Dataset: images (GitHub, geezerfluid/phishguard-ai). Classes: legitimate, phishing.

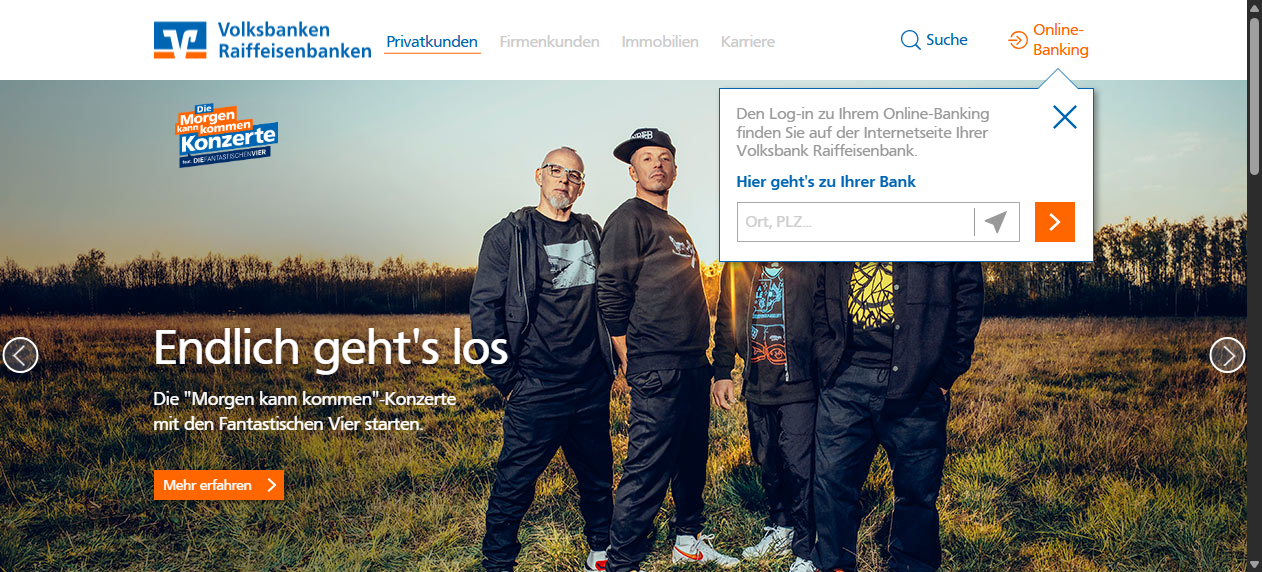
Label: phishing

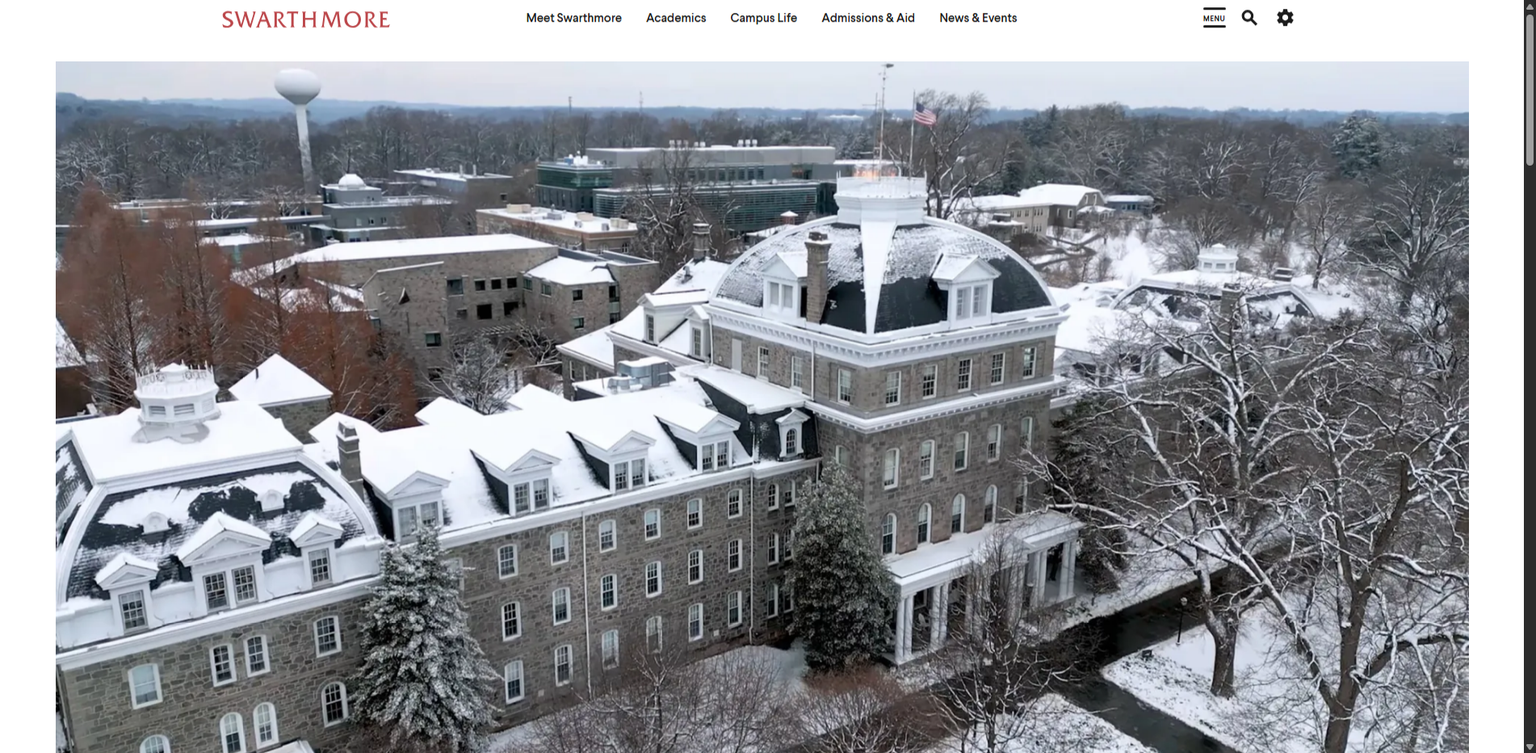
Label: legitimate

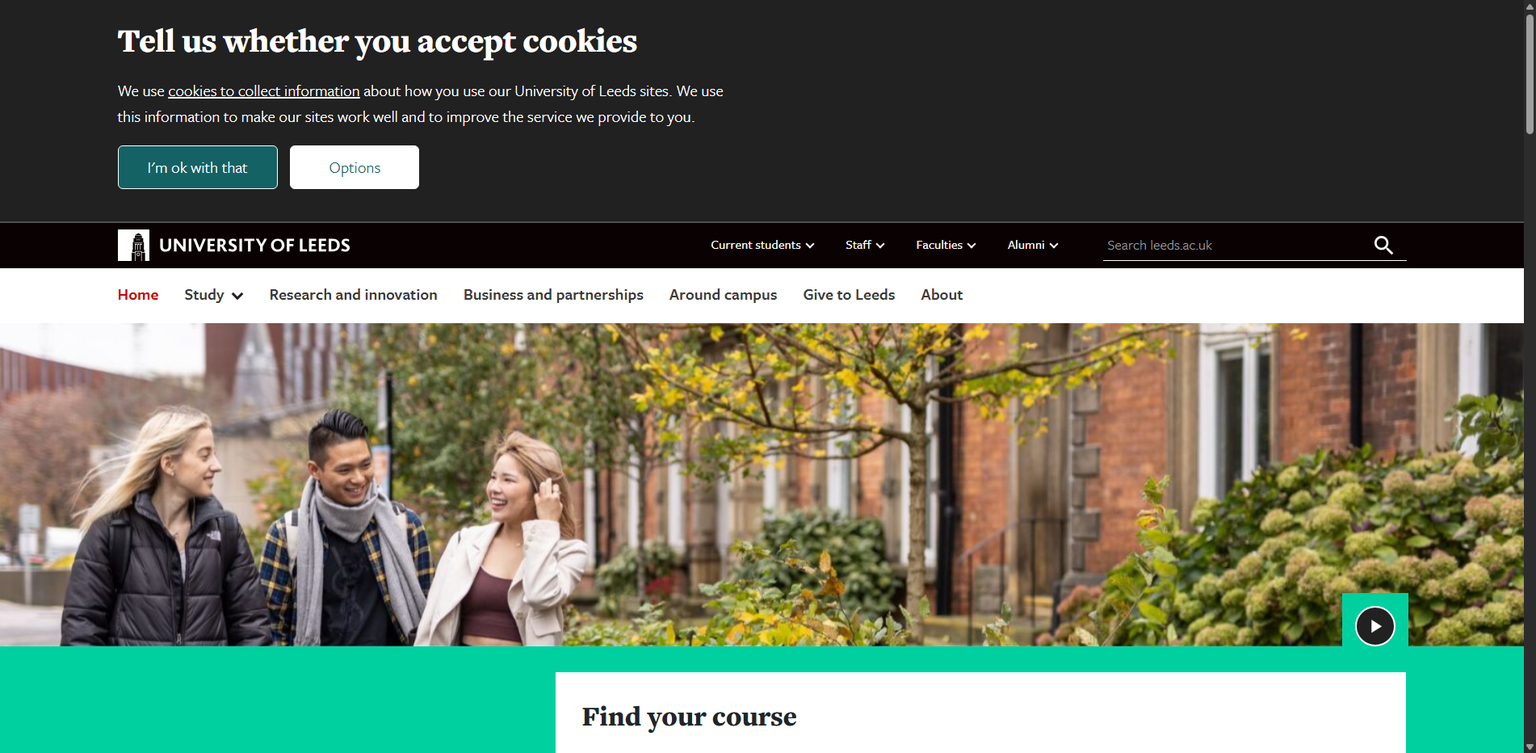
Label: legitimate

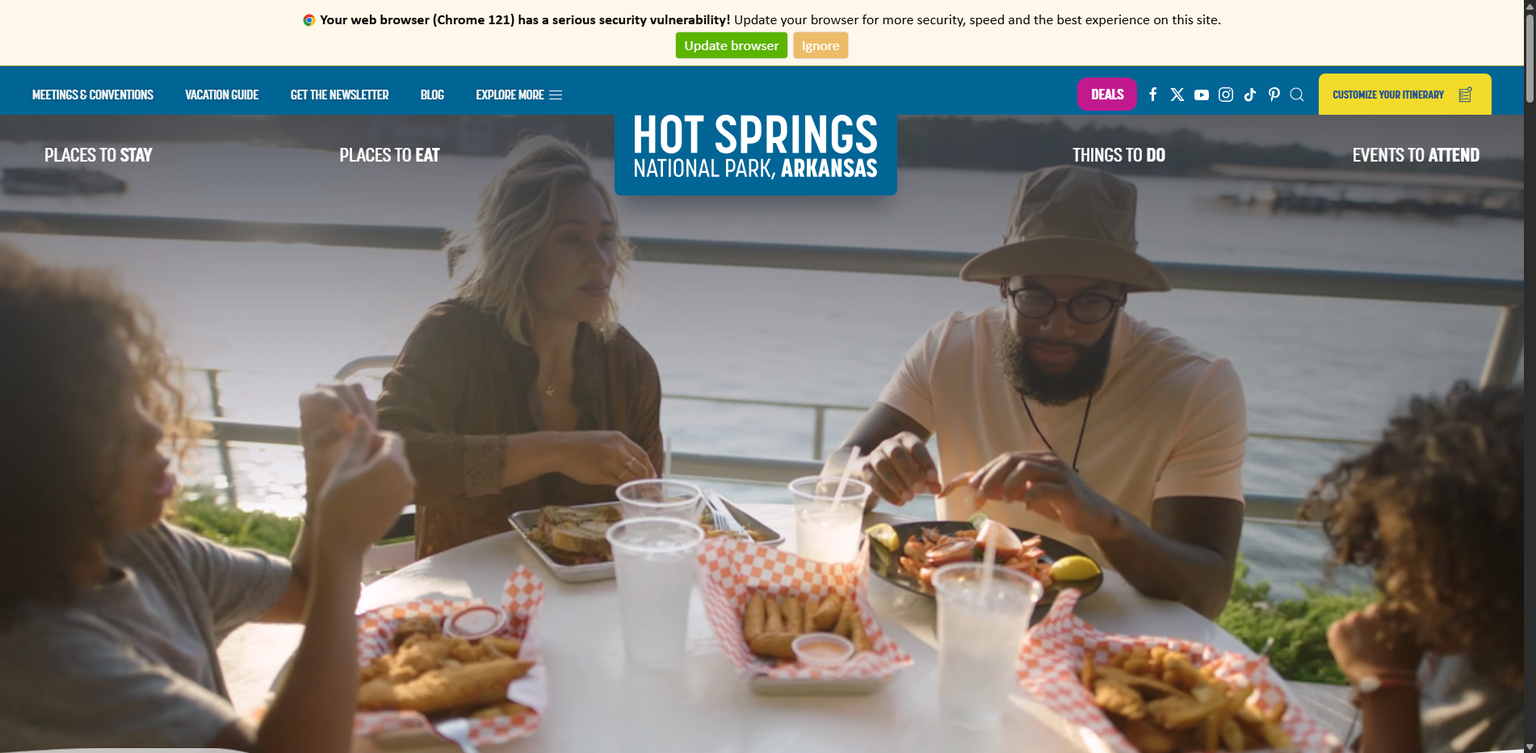
Label: legitimate

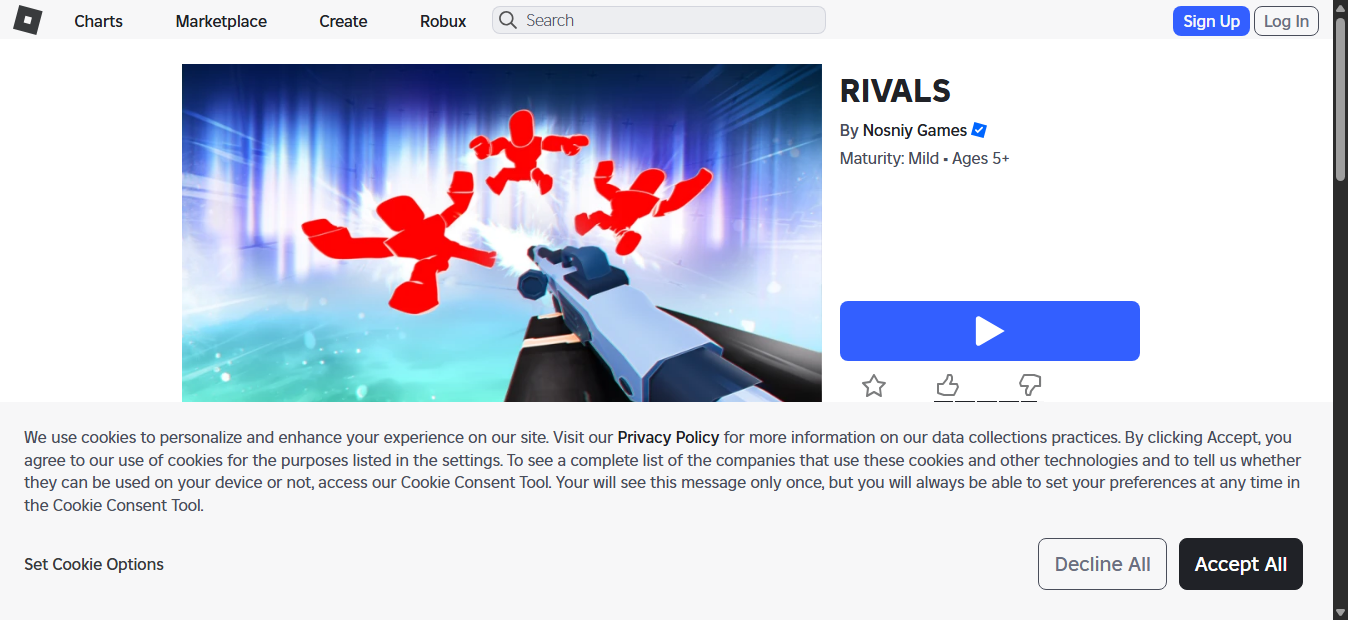
Label: phishing

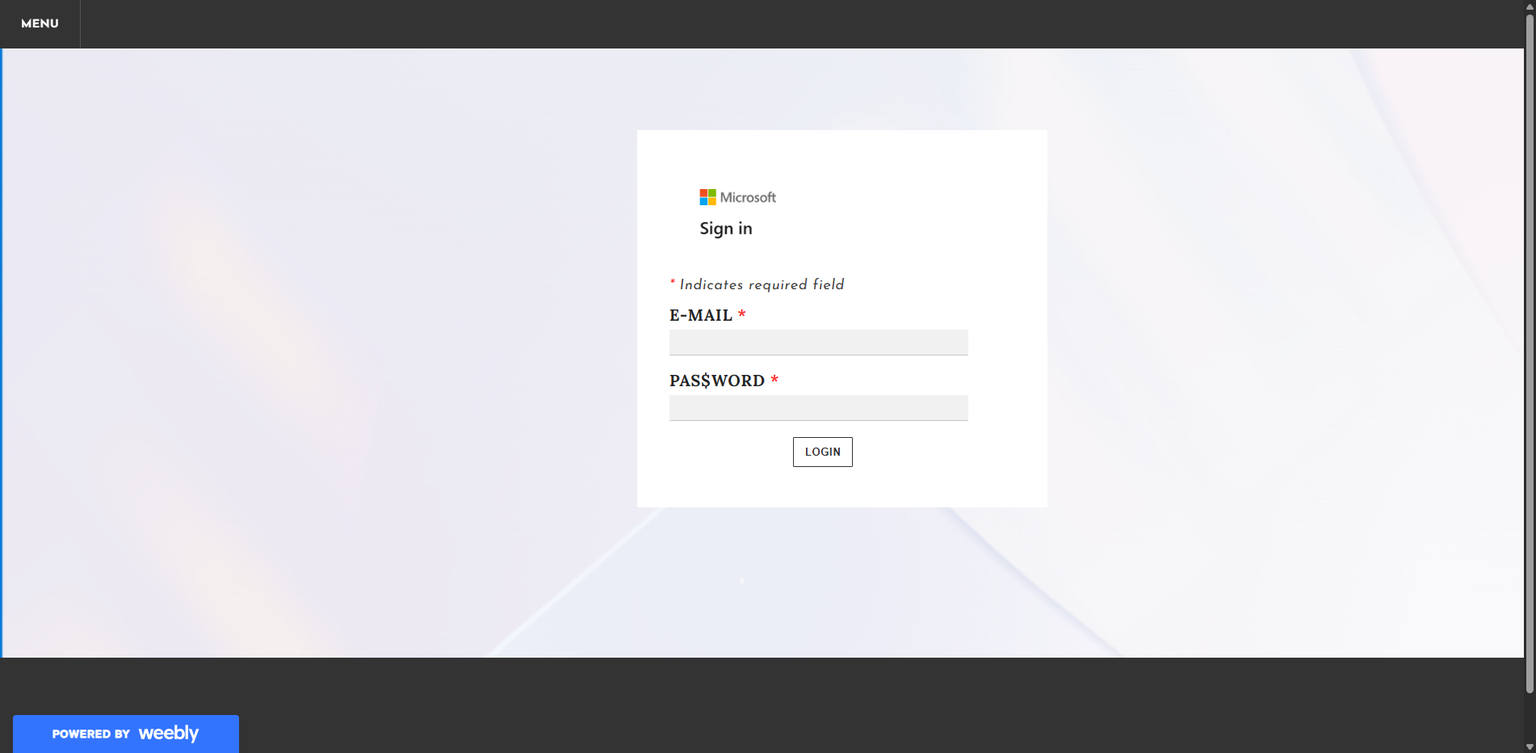
Label: phishing
